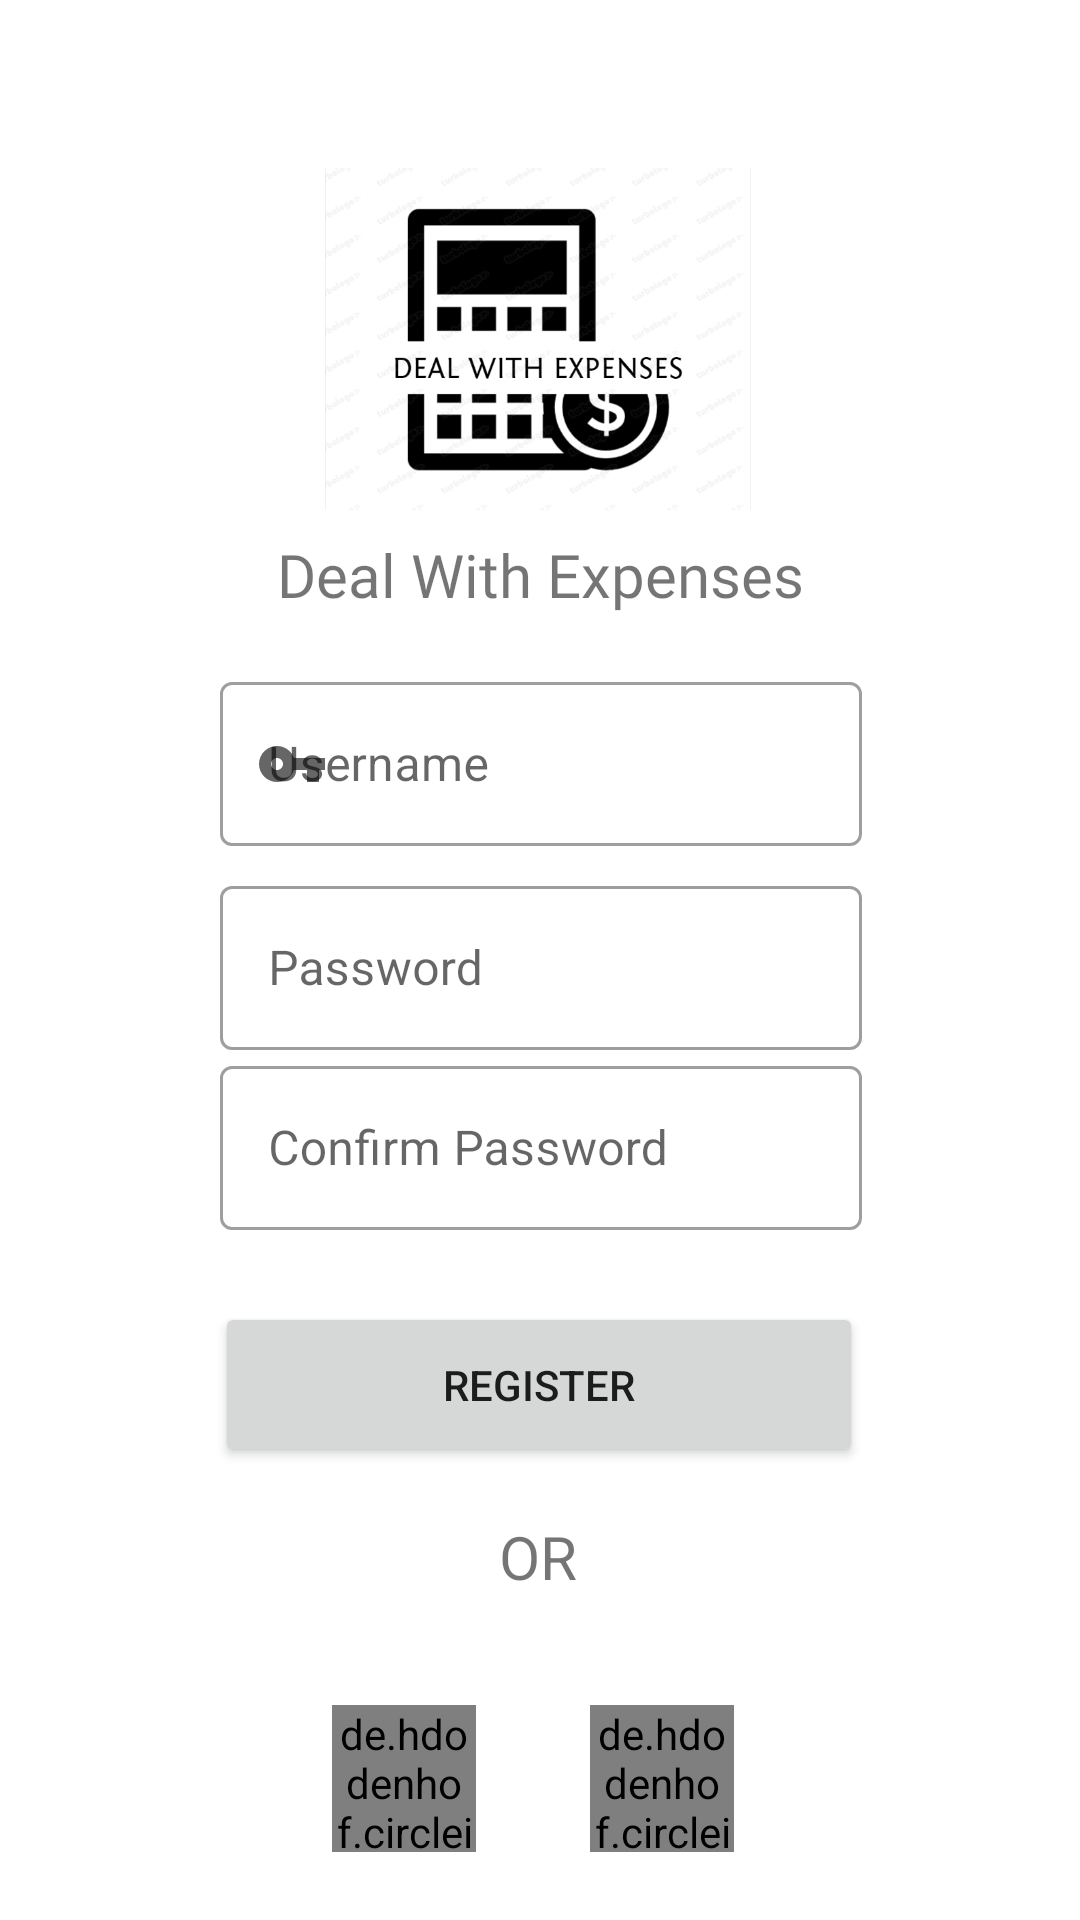

Android layout source for this screen:
<!-- AndroidManifest.xml: application theme Theme.DealWithExpenses -->
<!-- res/layout/fragment_register_screen.xml -->
<?xml version="1.0" encoding="utf-8"?>
<androidx.constraintlayout.widget.ConstraintLayout xmlns:android="http://schemas.android.com/apk/res/android"
    xmlns:app="http://schemas.android.com/apk/res-auto"
    xmlns:tools="http://schemas.android.com/tools"
    android:layout_width="match_parent"
    android:layout_height="match_parent"
    tools:context=".authentication.RegisterScreenFragment">


    <ImageView
        android:id="@+id/imageView"
        android:layout_width="142dp"
        android:layout_height="114dp"
        android:layout_marginTop="56dp"
        android:background="@color/com_facebook_blue"
        android:scaleType="centerCrop"
        android:src="@drawable/logo"
        app:layout_constraintEnd_toEndOf="parent"
        app:layout_constraintHorizontal_bias="0.497"
        app:layout_constraintStart_toStartOf="parent"
        app:layout_constraintTop_toTopOf="parent" />

    <com.google.android.material.textfield.TextInputLayout
        android:id="@+id/Username"
        style="@style/Widget.MaterialComponents.TextInputLayout.OutlinedBox"
        android:layout_width="214dp"
        android:layout_height="60dp"
        android:hint="Username"
        app:errorEnabled="true"
        app:layout_constraintBottom_toBottomOf="parent"
        app:layout_constraintEnd_toEndOf="parent"
        app:layout_constraintHorizontal_bias="0.502"
        app:layout_constraintStart_toStartOf="parent"
        app:layout_constraintTop_toBottomOf="@+id/app_title"
        app:layout_constraintVertical_bias="0.035"
        app:startIconDrawable="@drawable/ic_baseline_person_24">

        <com.google.android.material.textfield.TextInputEditText
            android:id="@+id/user_name"
            android:layout_width="match_parent"
            android:layout_height="wrap_content"
            android:inputType="text"
            tools:ignore="TouchTargetSizeCheck" />
    </com.google.android.material.textfield.TextInputLayout>

    <com.google.android.material.textfield.TextInputLayout
        android:id="@+id/Password"
        style="@style/Widget.MaterialComponents.TextInputLayout.OutlinedBox"
        android:layout_width="214dp"
        android:layout_height="60dp"
        android:layout_marginTop="8dp"
        android:hint="Password"
        app:errorEnabled="true"
        app:layout_constraintEnd_toEndOf="@+id/Username"
        app:layout_constraintStart_toStartOf="@+id/Username"
        app:layout_constraintTop_toBottomOf="@+id/Username"
        app:startIconDrawable="@drawable/ic_baseline_vpn_key_24">

        <com.google.android.material.textfield.TextInputEditText
            android:id="@+id/pass_word"
            android:layout_width="match_parent"
            android:layout_height="wrap_content"
            android:inputType="textPassword"
            tools:ignore="TouchTargetSizeCheck" />
    </com.google.android.material.textfield.TextInputLayout>

    <com.google.android.material.textfield.TextInputLayout

        android:id="@+id/ConfirmPassword"
        style="@style/Widget.MaterialComponents.TextInputLayout.OutlinedBox"
        android:layout_width="214dp"
        android:layout_height="60dp"
        android:layout_marginTop="68dp"
        android:hint="Confirm Password"
        app:errorEnabled="true"
        app:layout_constraintEnd_toEndOf="@+id/Username"
        app:layout_constraintHorizontal_bias="0.0"
        app:layout_constraintStart_toStartOf="@+id/Username"
        app:layout_constraintTop_toBottomOf="@+id/Username"
        app:startIconDrawable="@drawable/ic_baseline_vpn_key_24">

        <com.google.android.material.textfield.TextInputEditText
            android:id="@+id/confirm_pass_word"
            android:layout_width="match_parent"
            android:layout_height="wrap_content"
            android:inputType="textPassword"
            tools:ignore="TouchTargetSizeCheck" />
    </com.google.android.material.textfield.TextInputLayout>

    <TextView
        android:id="@+id/app_title"
        android:layout_width="215dp"
        android:layout_height="31dp"
        android:layout_marginTop="8dp"
        android:fontFamily="@font/aclonica"
        android:text="Deal With Expenses"
        android:textAlignment="center"
        android:textSize="20sp"
        app:layout_constraintEnd_toEndOf="parent"
        app:layout_constraintStart_toStartOf="parent"
        app:layout_constraintTop_toBottomOf="@+id/imageView" />

    <TextView
        android:id="@+id/or"
        android:layout_width="wrap_content"
        android:layout_height="wrap_content"
        android:text="  OR  "
        android:textSize="20sp"
        app:layout_constraintBottom_toBottomOf="parent"
        app:layout_constraintEnd_toEndOf="parent"
        app:layout_constraintHorizontal_bias="0.498"
        app:layout_constraintStart_toStartOf="parent"
        app:layout_constraintTop_toBottomOf="@+id/register_button"
        app:layout_constraintVertical_bias="0.133" />

    <de.hdodenhof.circleimageview.CircleImageView
        android:id="@+id/google_login_button"
        android:layout_width="48dp"
        android:layout_height="49dp"
        android:src="@drawable/googleg_standard_color_18"

        app:layout_constraintEnd_toStartOf="@+id/fb_login_button"
        app:layout_constraintHorizontal_bias="0.745"
        app:layout_constraintStart_toStartOf="parent"
        app:layout_constraintTop_toTopOf="@+id/fb_login_button" />

    <de.hdodenhof.circleimageview.CircleImageView
        android:id="@+id/fb_login_button"
        android:layout_width="48dp"
        android:layout_height="49dp"
        android:layout_marginTop="36dp"

        android:src="@drawable/com_facebook_favicon_blue"

        app:layout_constraintEnd_toEndOf="parent"
        app:layout_constraintHorizontal_bias="0.63"
        app:layout_constraintStart_toStartOf="parent"
        app:layout_constraintTop_toBottomOf="@+id/or" />

    <Button
        android:id="@+id/register_button"
        android:layout_width="216dp"
        android:layout_height="55dp"
        android:layout_marginTop="24dp"
        android:text="REGISTER"
        app:layout_constraintEnd_toEndOf="parent"
        app:layout_constraintHorizontal_bias="0.498"
        app:layout_constraintStart_toStartOf="parent"
        app:layout_constraintTop_toBottomOf="@+id/ConfirmPassword" />

</androidx.constraintlayout.widget.ConstraintLayout>
<!-- resources referenced by this layout -->
<resources>
  <!-- drawable ic_baseline_person_24 (drawable) -->
  <vector android:height="24dp" android:tint="#4C4949"
      android:viewportHeight="24" android:viewportWidth="24"
      android:width="24dp" xmlns:android="http://schemas.android.com/apk/res/android">
      <path android:fillColor="@android:color/white" android:pathData="M12.65,10C11.83,7.67 9.61,6 7,6c-3.31,0 -6,2.69 -6,6s2.69,6 6,6c2.61,0 4.83,-1.67 5.65,-4H17v4h4v-4h2v-4H12.65zM7,14c-1.1,0 -2,-0.9 -2,-2s0.9,-2 2,-2 2,0.9 2,2 -0.9,2 -2,2z"/>
  </vector>
  <!-- drawable logo: png bitmap (drawable, 75068 bytes) -->
  <style name="Theme.DealWithExpenses" parent="Theme.MaterialComponents.DayNight.NoActionBar">
          
          <item name="colorPrimary">@color/purple_500</item>
          <item name="colorPrimaryVariant">@color/purple_700</item>
          <item name="colorOnPrimary">@color/white</item>
          
          <item name="colorSecondary">@color/teal_200</item>
          <item name="colorSecondaryVariant">@color/teal_700</item>
          <item name="colorOnSecondary">@color/black</item>
          
          <item name="android:statusBarColor" tools:targetApi="l">?attr/colorPrimaryVariant</item>
          
      </style>
  <color name="purple_500">#FF6200EE</color>
  <color name="purple_700">#FF3700B3</color>
  <color name="white">#FFFFFFFF</color>
  <color name="teal_200">#FF03DAC5</color>
  <color name="teal_700">#FF018786</color>
  <color name="black">#FF000000</color>
</resources>
